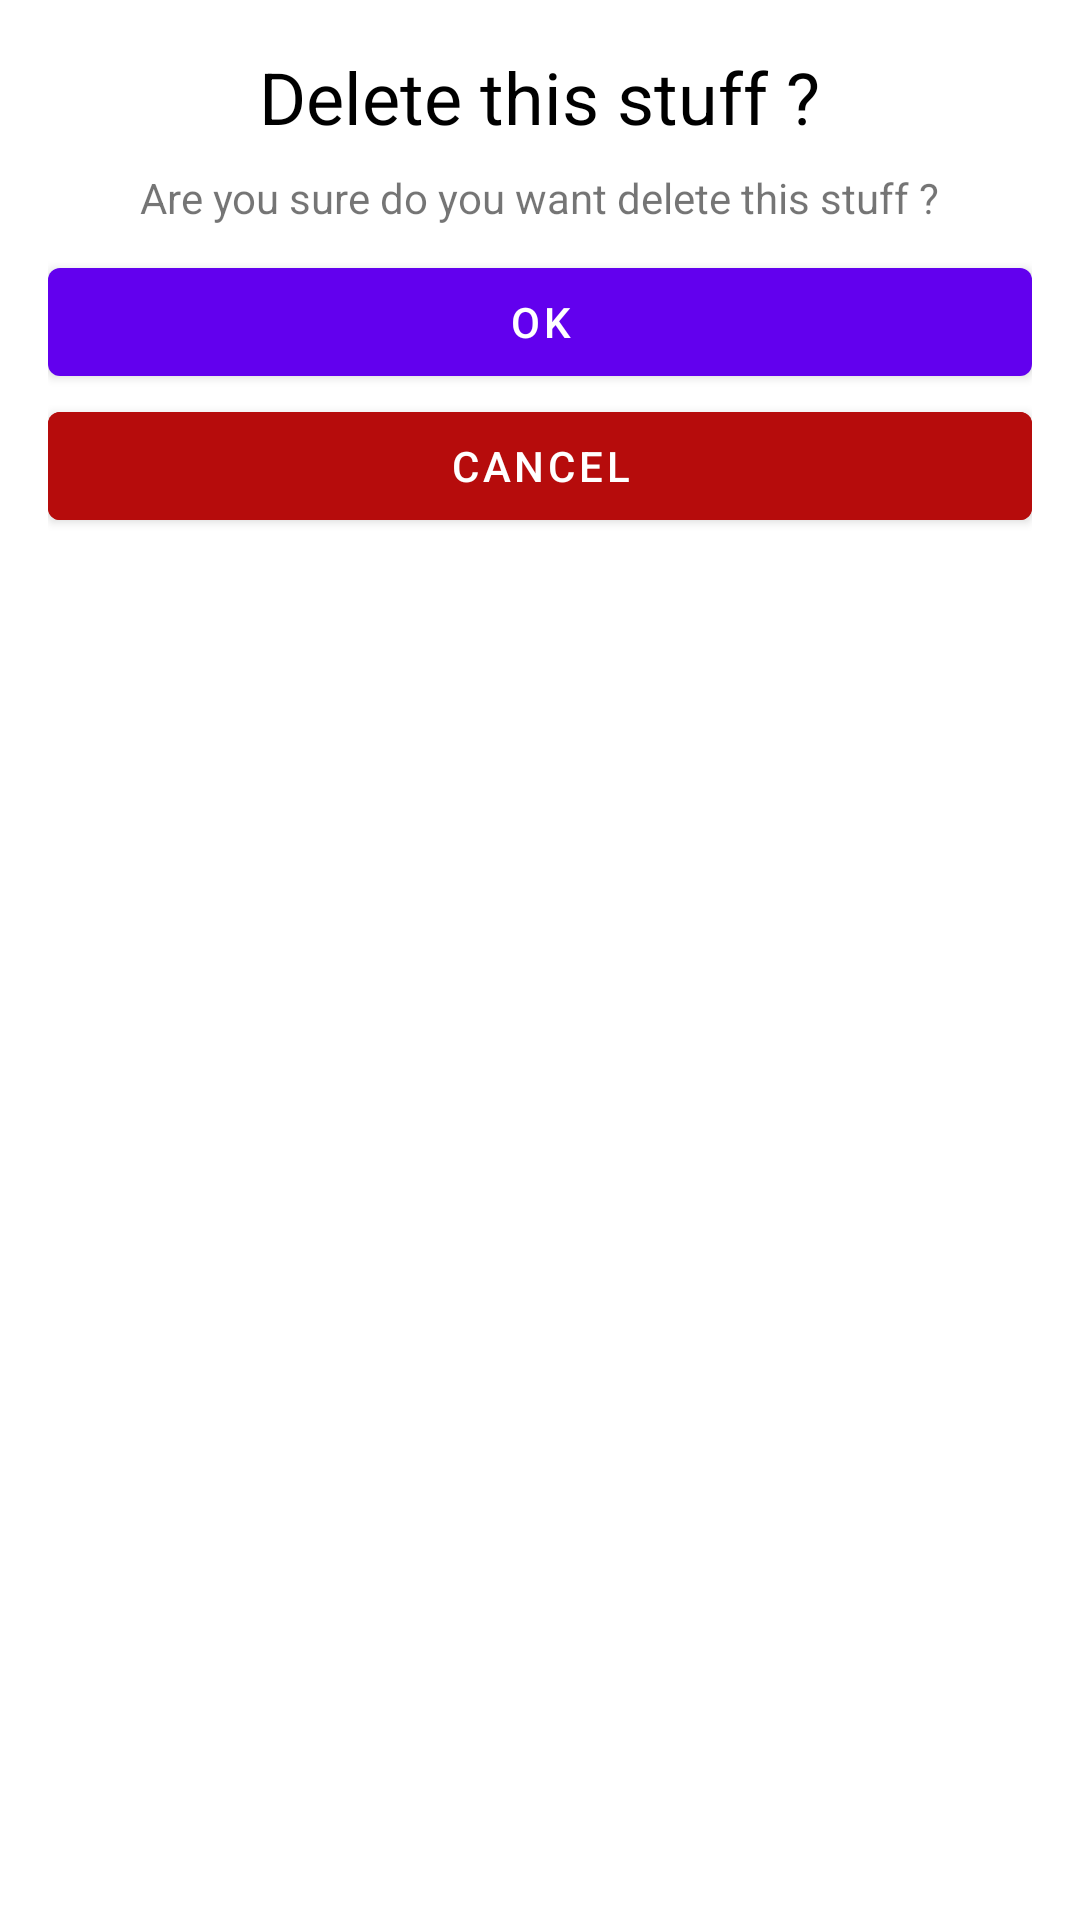

Reconstruct the res/layout file that produces this screen, plus the resources it refers to.
<!-- AndroidManifest.xml: application theme Theme.Revient -->
<!-- res/layout/delete_stuff_bt_dialog.xml -->
<?xml version="1.0" encoding="utf-8"?>
<LinearLayout xmlns:android="http://schemas.android.com/apk/res/android"
    android:layout_width="match_parent"
    android:layout_height="wrap_content"
    android:gravity="center_horizontal"
    android:orientation="vertical"
    android:padding="16dp">

    <TextView
        android:id="@+id/textView4"
        android:layout_width="wrap_content"
        android:layout_height="wrap_content"
        android:layout_marginBottom="8dp"
        android:text="Delete this stuff ?"
        android:textColor="@android:color/primary_text_light"
        android:textSize="24sp" />

    <TextView
        android:id="@+id/textView5"
        android:layout_width="wrap_content"
        android:layout_height="wrap_content"
        android:layout_marginBottom="8dp"
        android:text="Are you sure do you want delete this stuff ?" />

    <Button
        android:id="@+id/deleteStuffBtDial_yes_btn"
        android:layout_width="match_parent"
        android:layout_height="wrap_content"
        android:text="@android:string/yes" />

    <Button
        android:id="@+id/deleteStuffBtDial_no_btn"
        android:layout_width="match_parent"
        android:layout_height="wrap_content"
        android:backgroundTint="@color/rv_warn"
        android:text="@android:string/no" />
</LinearLayout>
<!-- resources referenced by this layout -->
<resources>
  <color name="rv_warn">#B60C0C</color>
  <style name="Theme.Revient" parent="Theme.MaterialComponents.DayNight.DarkActionBar">
          
          <item name="colorPrimary">@color/purple_500</item>
          <item name="colorPrimaryVariant">@color/purple_700</item>
          <item name="colorOnPrimary">@color/white</item>
          
          <item name="colorSecondary">@color/teal_200</item>
          <item name="colorSecondaryVariant">@color/teal_700</item>
          <item name="colorOnSecondary">@color/black</item>
          
          <item name="android:statusBarColor">?attr/colorPrimaryVariant</item>
          
      </style>
  <color name="purple_500">#FF6200EE</color>
  <color name="purple_700">#FF3700B3</color>
  <color name="white">#FFFFFFFF</color>
  <color name="teal_200">#FF03DAC5</color>
  <color name="teal_700">#FF018786</color>
  <color name="black">#FF000000</color>
</resources>
